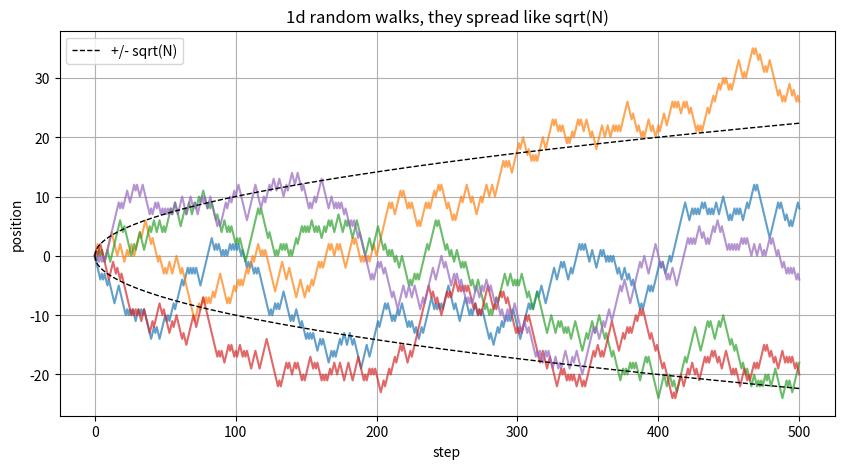

Generate this figure with matplotlib:
# random walk, 1d. the drunk man problem. each step is +1 or -1 with a coin flip.
# the cool part: even though each walk is random, on AVERAGE the distance from start
# grows like sqrt(number of steps). thats diffusion hiding in here.

import numpy as np
import matplotlib.pyplot as plt

np.random.seed(0)   #so my plot is the same every time i run it

steps = 500
n_walks = 5

plt.figure(figsize=(10,5))
for w in range(n_walks):
    pos = 0
    path = [0]
    for s in range(steps):
        step = 1 if np.random.rand() < 0.5 else -1     #coin flip
        pos = pos + step
        path.append(pos)
    plt.plot(path, alpha=0.7)

# overlay the +/- sqrt(N) envelope, the typical spread
N = np.arange(steps+1)
plt.plot(N, np.sqrt(N), "k--", lw=1)
plt.plot(N, -np.sqrt(N), "k--", lw=1, label="+/- sqrt(N)")
plt.legend()
plt.xlabel("step"); plt.ylabel("position")
plt.title("1d random walks, they spread like sqrt(N)")
plt.grid(True)
plt.show()
